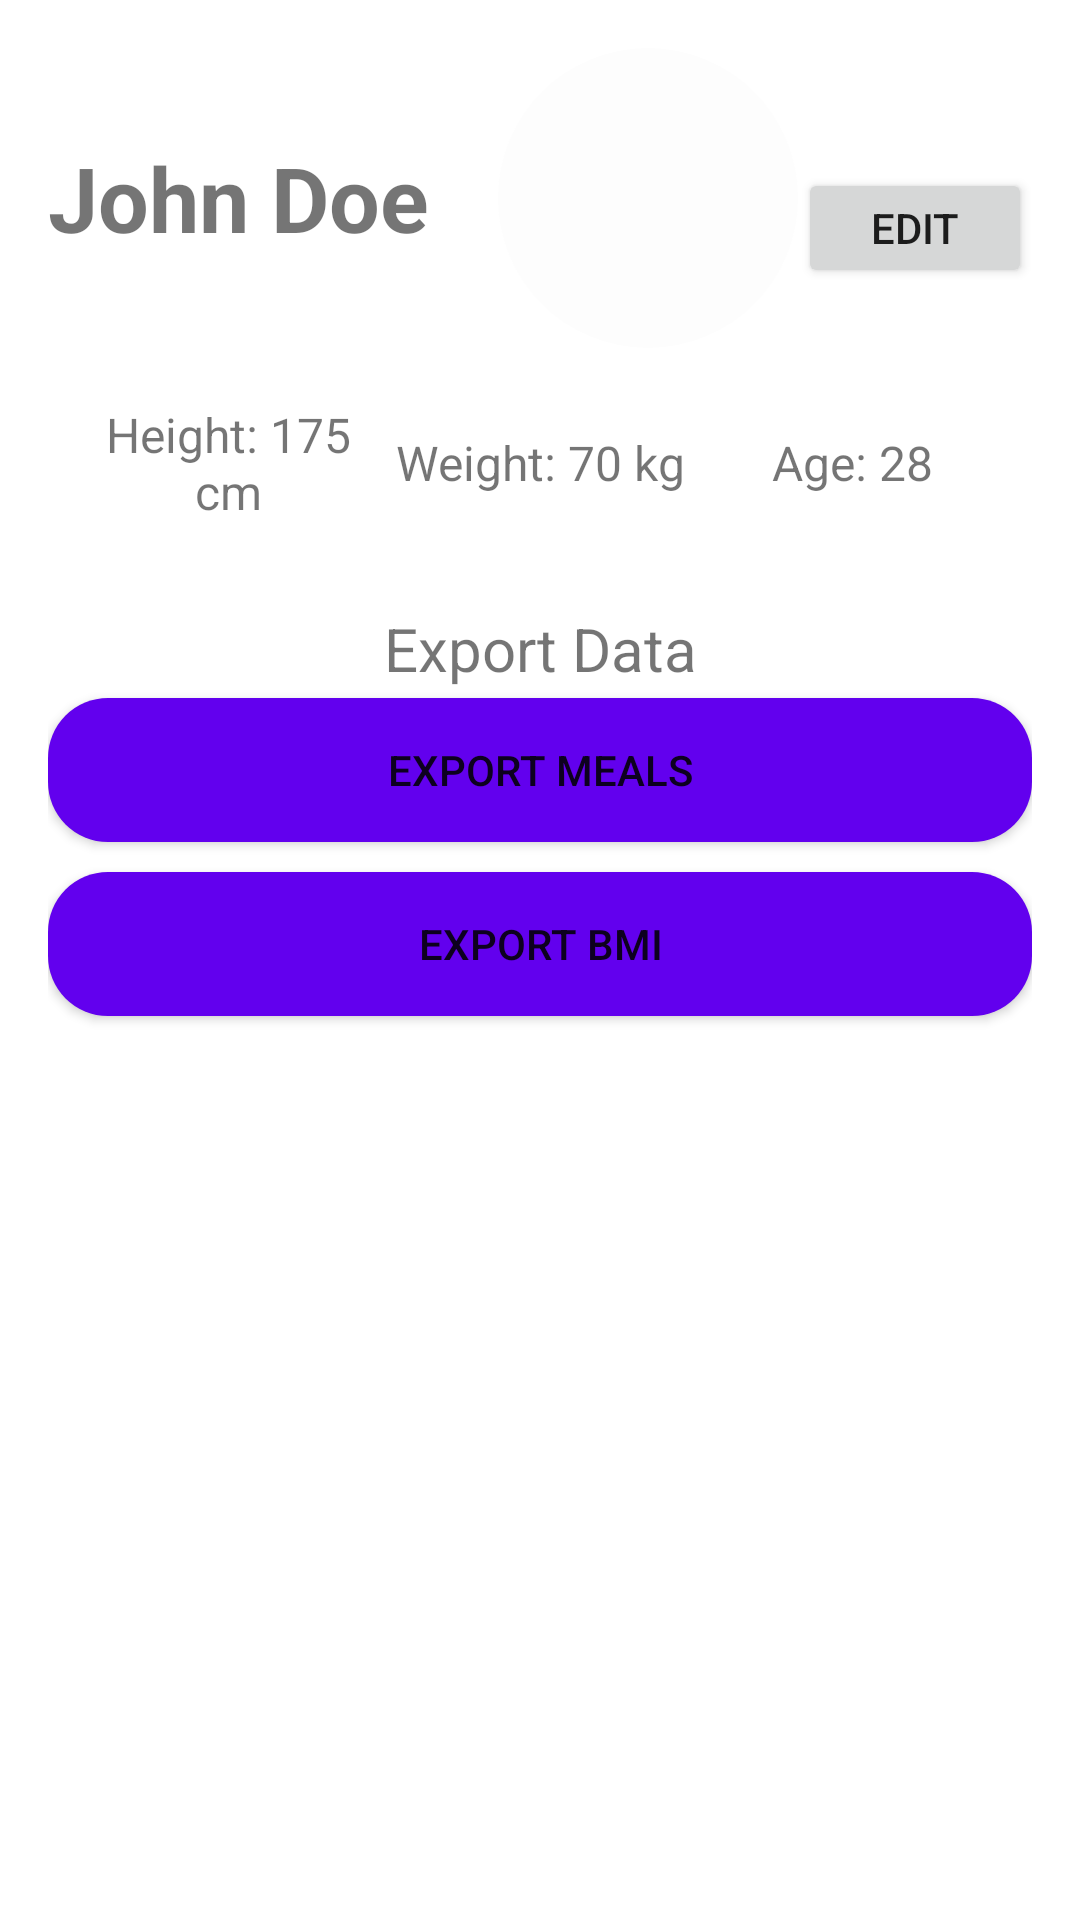

Android layout source for this screen:
<!-- AndroidManifest.xml: application theme Theme.PubFitnessStudio -->
<!-- res/layout/fragment_profile.xml -->
<?xml version="1.0" encoding="utf-8"?>
<ScrollView xmlns:android="http://schemas.android.com/apk/res/android"
    xmlns:tools="http://schemas.android.com/tools"
    android:layout_width="match_parent"
    android:layout_height="match_parent"
    tools:context=".ui.notifications.NotificationsFragment">

    
    <LinearLayout
        android:layout_width="match_parent"
        android:layout_height="wrap_content"
        android:orientation="vertical"
        android:padding="16dp">

        
        <RelativeLayout
            android:layout_width="match_parent"
            android:layout_height="wrap_content">

            
            <LinearLayout
                android:id="@+id/user_info_layout"
                android:layout_width="match_parent"
                android:layout_height="wrap_content"
                android:orientation="horizontal"
                android:gravity="center_vertical|center_horizontal">

                
                <TextView
                    android:id="@+id/userName"
                    android:layout_width="150dp"
                    android:layout_height="wrap_content"
                    android:text="John Doe"
                    android:textSize="30sp"
                    android:paddingRight="20dp"
                    android:maxLines="1"
                    android:ellipsize="end"
                    android:textStyle="bold"/>

                
                <ImageView
                    android:id="@+id/userImage"
                    android:layout_width="100dp"
                    android:layout_height="100dp"
                    android:layout_centerHorizontal="true"
                    android:src="@drawable/baseline_person"
                    android:background="@drawable/rounded_image"
                    />

                <Button
                    android:id="@+id/editProfile"
                    android:layout_width="wrap_content"
                    android:layout_height="40dp"
                    android:text="Edit"
                    android:layout_centerHorizontal="true"
                    android:layout_marginTop="10dp"/>

            </LinearLayout>

            
            <GridLayout
                android:layout_width="match_parent"
                android:layout_height="wrap_content"
                android:layout_below="@id/user_info_layout"
                android:layout_marginTop="10dp"
                android:columnCount="3"
                android:padding="8dp"
                android:orientation="horizontal"
                android:rowCount="1">

                
                <TextView
                    android:id="@+id/userHeight"
                    android:layout_width="0dp"
                android:layout_height="wrap_content"
                android:text="Height: 175 cm"
                android:textSize="16sp"
                android:gravity="center"
                android:layout_rowWeight="1"
                android:layout_columnWeight="1" /> 

                
                <TextView
                    android:id="@+id/userWeight"
                    android:layout_width="0dp"
                android:layout_height="wrap_content"
                android:text="Weight: 70 kg"
                android:textSize="16sp"
                android:gravity="center"
                android:layout_rowWeight="1"
                android:layout_columnWeight="1" />

                
                <TextView
                    android:id="@+id/userAge"
                    android:layout_width="0dp"
                android:layout_height="wrap_content"
                android:text="Age: 28"
                android:textSize="16sp"
                android:gravity="center"
                android:layout_rowWeight="1"
                android:layout_columnWeight="1" />

            </GridLayout>


        </RelativeLayout>

        
        <RelativeLayout
            android:layout_width="match_parent"
            android:layout_height="wrap_content">

            <TextView
                android:id="@+id/exportHeading"
                android:layout_width="match_parent"
                android:layout_height="wrap_content"
                android:text="Export Data"
                android:layout_marginTop="20dp"
                android:textAlignment="center"
                android:textSize="20sp" />

            
            <GridLayout
                android:layout_width="match_parent"
                android:layout_height="wrap_content"
                android:rowCount="2"
                android:columnCount="1"
                android:foregroundGravity="center_vertical|center_horizontal"
                android:id="@+id/export_gridlayout">

                <Button
                    android:id="@+id/btn_export_meals"
                    android:layout_width="wrap_content"
                    android:layout_height="wrap_content"
                    android:layout_marginTop="50dp"
                    android:background="@drawable/rounded_button"
                    android:layout_columnWeight="1"
                    android:text="Export Meals" />

                <Button
                    android:id="@+id/btn_export_bmi"
                    android:layout_width="wrap_content"
                    android:layout_height="wrap_content"
                    android:background="@drawable/rounded_button"
                    android:layout_marginTop="10dp"
                    android:layout_columnWeight="1"
                    android:text="Export BMI" />

                <Button
                    android:id="@+id/btn_save_data"
                    android:layout_width="wrap_content"
                    android:layout_height="wrap_content"
                    android:background="@drawable/rounded_button"
                    android:layout_marginTop="10dp"
                    android:layout_columnWeight="1"
                    android:visibility="invisible"
                    android:text="Save Data to Phone" />

                <Button
                    android:id="@+id/btn_import_data"
                    android:layout_width="wrap_content"
                    android:layout_height="wrap_content"
                    android:background="@drawable/rounded_button"
                    android:layout_marginTop="10dp"
                    android:layout_columnWeight="1"
                    android:visibility="invisible"
                    android:text="Import Data from Phone" />
            </GridLayout>

        </RelativeLayout>
    </LinearLayout>
</ScrollView>
<!-- resources referenced by this layout -->
<resources>
  <!-- drawable rounded_button (drawable) -->
  <shape xmlns:android="http://schemas.android.com/apk/res/android">
      <solid android:color="#6200EE" /> 
      <corners android:radius="20dp" /> 
      <padding android:left="16dp" android:top="8dp" android:right="16dp" android:bottom="8dp" /> 
  </shape>
  <!-- drawable rounded_image (drawable) -->
  <?xml version="1.0" encoding="utf-8"?>
  <shape xmlns:android="http://schemas.android.com/apk/res/android">
      <solid android:color="#FDFDFD" />
      <corners android:radius="75dp" />
      <padding android:left="16dp" android:top="8dp" android:right="16dp" android:bottom="8dp" /> 
  </shape>
  <style name="Theme.PubFitnessStudio" parent="Theme.MaterialComponents.DayNight.DarkActionBar">
          
          <item name="colorPrimary">@color/purple_500</item>
          <item name="colorPrimaryVariant">@color/purple_700</item>
          <item name="colorOnPrimary">@color/white</item>
          
          <item name="colorSecondary">@color/teal_200</item>
          <item name="colorSecondaryVariant">@color/teal_700</item>
          <item name="colorOnSecondary">@color/black</item>
          
          <item name="android:statusBarColor">?attr/colorPrimaryVariant</item>
          
      </style>
  <!-- not gathered from this repository: default colours our renderer supplied (Android Studio template values) -->
  <color name="purple_500">#FF6200EE</color>
  <color name="purple_700">#FF3700B3</color>
  <color name="teal_200">#FF03DAC5</color>
  <color name="teal_700">#FF018786</color>
  <color name="black">#FF000000</color>
  <color name="white">#FFFFFFFF</color>
</resources>
